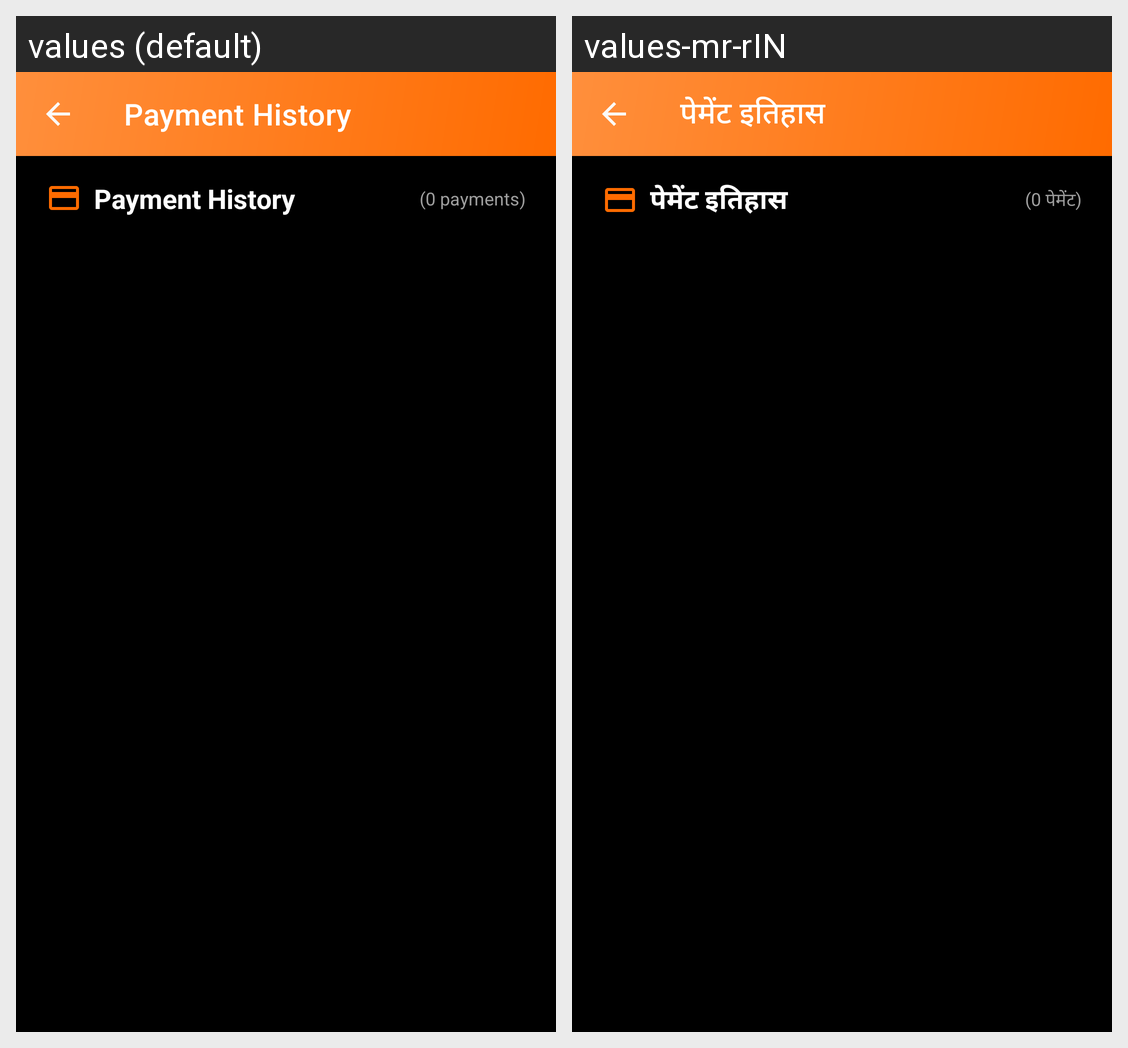

Here is an Android app screen in its default locale and in the app's own translations. Write out the translated-string differences for the strings that appear on this screen.
Android screen res/layout/activity_payment_history.xml rendered under 2 locales, left to right: values (default), values-mr-rIN. Device: Nexus 5 (rendered at 1080×1920; each locale shown at half size, 540×960, under a caption strip naming it); theme Theme.GymManagementSystem.
Strings drawn on this screen, with the default value and each locale's value (text and hints the layout hard-codes, and strings that could not be matched under every locale, appear in the picture but are not listed):

payment_history
  values: Payment History
  values-mr-rIN: पेमेंट इतिहास

payments_count_zero
  values: (0 payments)
  values-mr-rIN: (0 पेमेंट)
